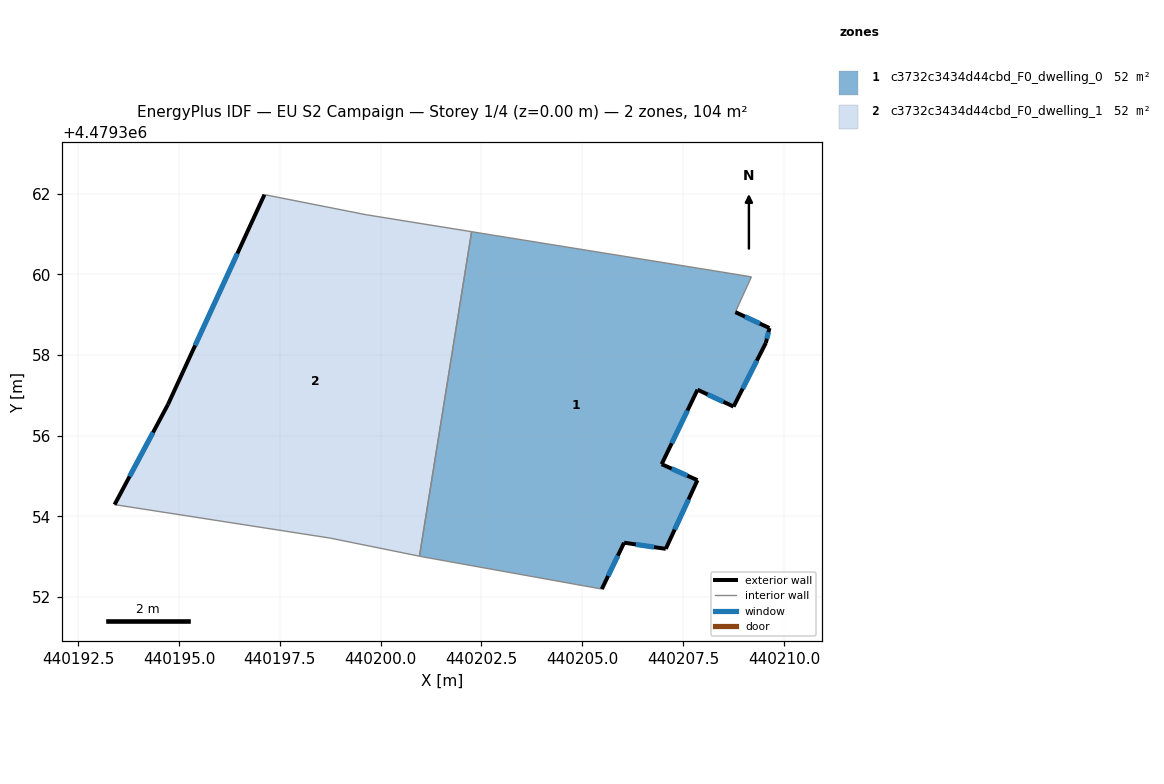
=== STOREY PLAN SPEC (per zone: floor XY polygon, exterior-wall plan segments, windows/doors) ===
zone 1: c3732c3434d44cbd_F0_dwelling_0  (51.8 m²)
  floor: (440207.07, 4479353.20) (440207.85, 4479354.90) (440206.97, 4479355.29) (440207.86, 4479357.14) (440208.75, 4479356.72) (440209.55, 4479358.30) (440209.64, 4479358.67) (440208.79, 4479359.07) (440209.19, 4479359.94) (440208.27, 4479360.09) (440202.26, 4479361.06) (440200.96, 4479353.01) (440201.03, 4479353.00) (440205.48, 4479352.20) (440206.04, 4479353.35)
  exterior wall: (440208.79, 4479359.07) – (440209.64, 4479358.67)  [0.9 m]
    window: (440209.03, 4479358.95) – (440209.40, 4479358.78)  [0.5 m²]
  exterior wall: (440209.64, 4479358.67) – (440209.55, 4479358.30)  [0.4 m]
    window: (440209.62, 4479358.57) – (440209.58, 4479358.41)  [0.2 m²]
  exterior wall: (440209.55, 4479358.30) – (440208.75, 4479356.72)  [1.8 m]
    window: (440209.33, 4479357.86) – (440208.98, 4479357.17)  [1.0 m²]
  exterior wall: (440208.75, 4479356.72) – (440207.86, 4479357.14)  [1.0 m]
    window: (440208.50, 4479356.84) – (440208.11, 4479357.02)  [0.6 m²]
  exterior wall: (440207.86, 4479357.14) – (440206.97, 4479355.29)  [2.0 m]
    window: (440207.61, 4479356.62) – (440207.22, 4479355.81)  [1.2 m²]
  exterior wall: (440206.97, 4479355.29) – (440207.85, 4479354.90)  [1.0 m]
    window: (440207.22, 4479355.18) – (440207.61, 4479355.01)  [0.6 m²]
  exterior wall: (440207.85, 4479354.90) – (440207.07, 4479353.20)  [1.9 m]
    window: (440207.63, 4479354.42) – (440207.29, 4479353.67)  [1.1 m²]
  exterior wall: (440207.07, 4479353.20) – (440206.04, 4479353.35)  [1.0 m]
    window: (440206.78, 4479353.24) – (440206.33, 4479353.31)  [0.6 m²]
  exterior wall: (440206.04, 4479353.35) – (440205.48, 4479352.20)  [1.3 m]
    window: (440205.88, 4479353.03) – (440205.64, 4479352.52)  [0.7 m²]
  interior walls: 6
zone 2: c3732c3434d44cbd_F0_dwelling_1  (51.8 m²)
  floor: (440200.96, 4479353.01) (440202.26, 4479361.06) (440199.64, 4479361.48) (440197.12, 4479361.98) (440194.73, 4479356.78) (440193.40, 4479354.29) (440198.74, 4479353.46)
  exterior wall: (440193.40, 4479354.29) – (440194.73, 4479356.78)  [2.8 m]
    window: (440193.77, 4479354.99) – (440194.36, 4479356.08)  [1.6 m²]
  exterior wall: (440194.73, 4479356.78) – (440197.12, 4479361.98)  [5.7 m]
    window: (440195.40, 4479358.24) – (440196.45, 4479360.52)  [3.3 m²]
  interior walls: 5

=== DERIVED (storey summary) ===
Building: EU S2 Campaign
Storey: 1 of 4  (floor level z = 0.00 m)
Storey gross floor area: 103.6 m²
Zones on this storey: 2
  - c3732c3434d44cbd_F0_dwelling_0: floor 51.8 m²; exterior wall 11.3 m (33.9 m²); 9 window(s) 6.5 m²; WWR 19.2%
  - c3732c3434d44cbd_F0_dwelling_1: floor 51.8 m²; exterior wall 8.5 m (25.6 m²); 2 window(s) 4.9 m²; WWR 19.2%
Zone adjacency (shared interzone walls):
  - c3732c3434d44cbd_F0_dwelling_0 ↔ c3732c3434d44cbd_F0_dwelling_1